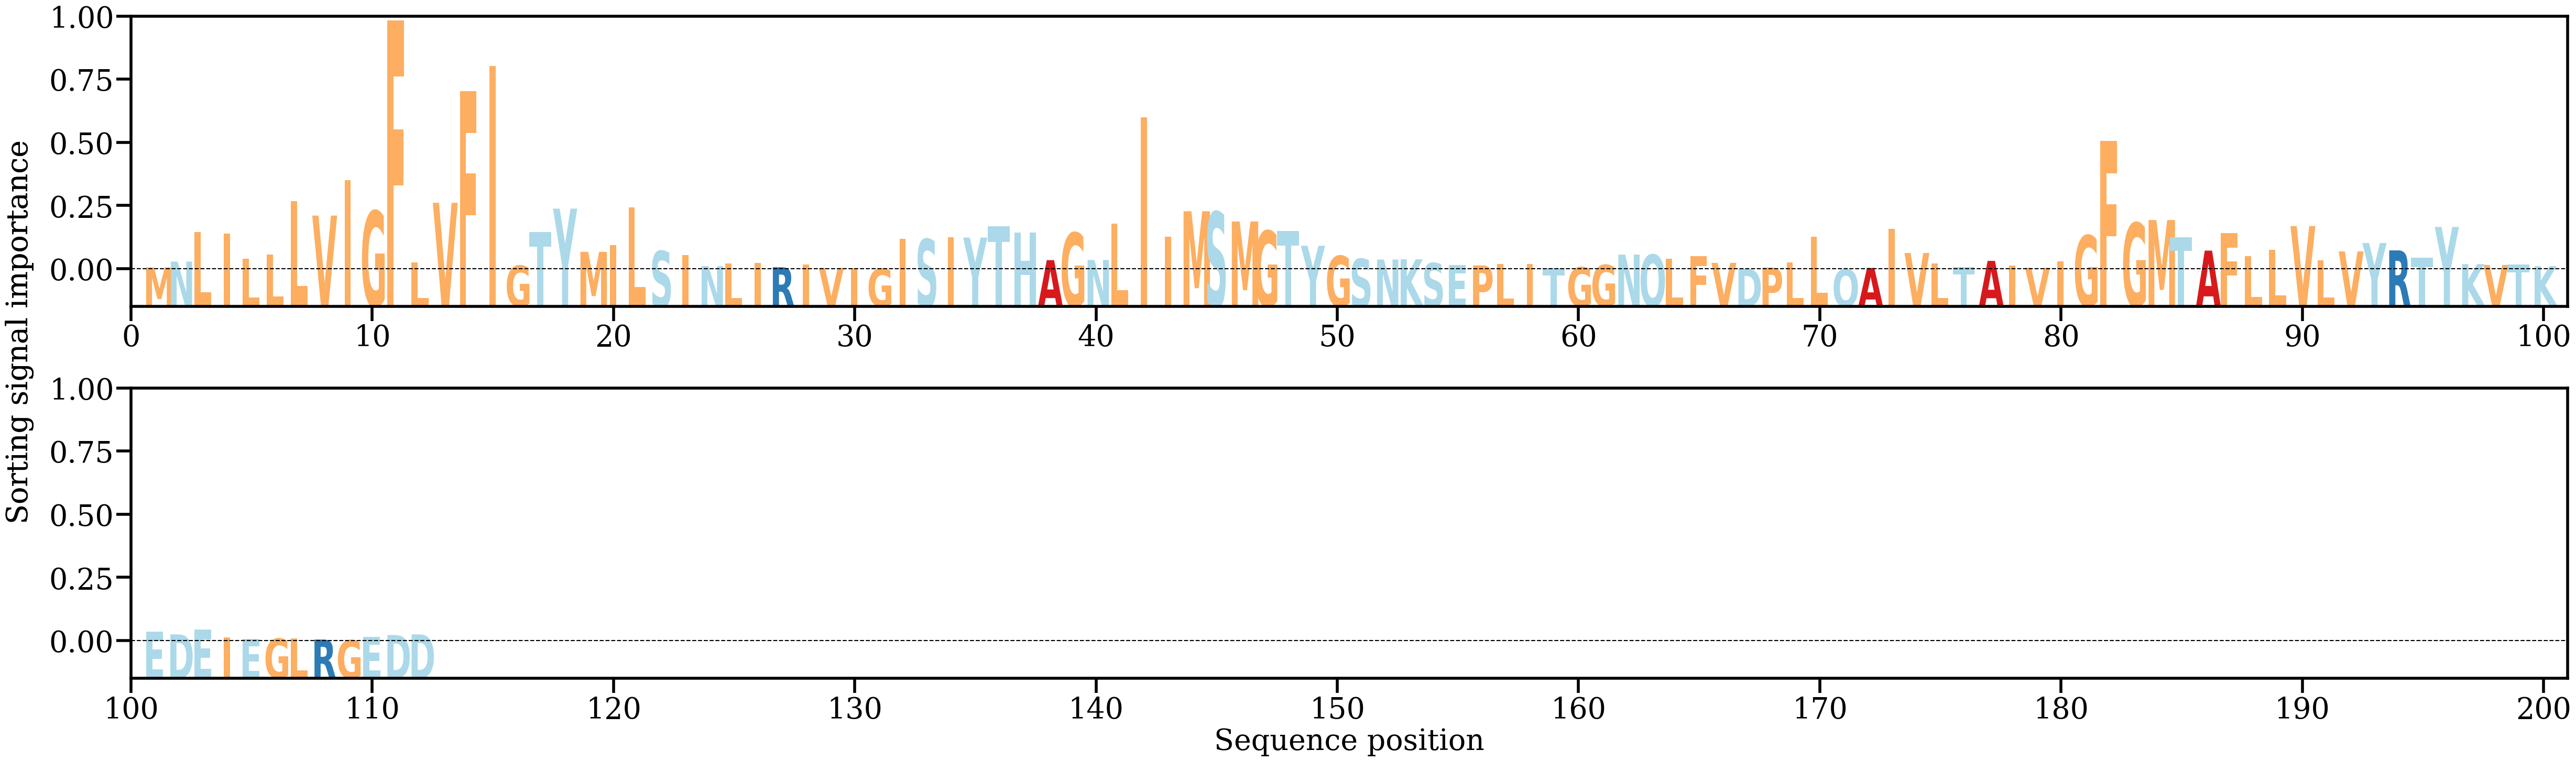

The data file committed next to this chart (first rows):
AA, Alpha
M, [0.00118875]
N, [0.00300231]
L, [0.01220737]
I, [0.01179093]
L, [0.00388671]
L, [0.00513359]
L, [0.02181327]
V, [0.01737277]
I, [0.02842008]
G, [0.01881103]
F, [0.07825593]
L, [0.00283282]
V, [0.02136375]
F, [0.05626296]
I, [0.06409384]
G, [0.00174487]
T, [0.0121627]
Y, [0.01954902]
M, [0.00605336]
I, [0.00810773]
L, [0.01995206]
S, [0.00632257]
I, [0.00509979]
N, [0.00161016]
L, [0.00251195]
I, [0.00252797]
R, [0.00124957]
I, [0.00204758]
V, [0.00101165]
I, [0.00092232]
G, [0.00081428]
I, [0.01019802]
S, [0.01002347]
I, [0.01053625]
Y, [0.01049578]
T, [0.01408183]
H, [0.01213177]
A, [0.00346791]
G, [0.01202328]
N, [0.00351614]
L, [0.01492975]
I, [0.04804006]
I, [0.01072242]
M, [0.01872952]
S, [0.01852291]
M, [0.01554092]
G, [0.01262317]
T, [0.01256427]
Y, [0.00794438]
G, [0.00478712]
S, [0.00385887]
N, [0.00365803]
K, [0.00371502]
S, [0.00256587]
E, [0.00193305]
P, [0.001825]
L, [0.00219624]
I, [0.00230153]
T, [0.00101781]
G, [0.00122433]
... 52 more rows
